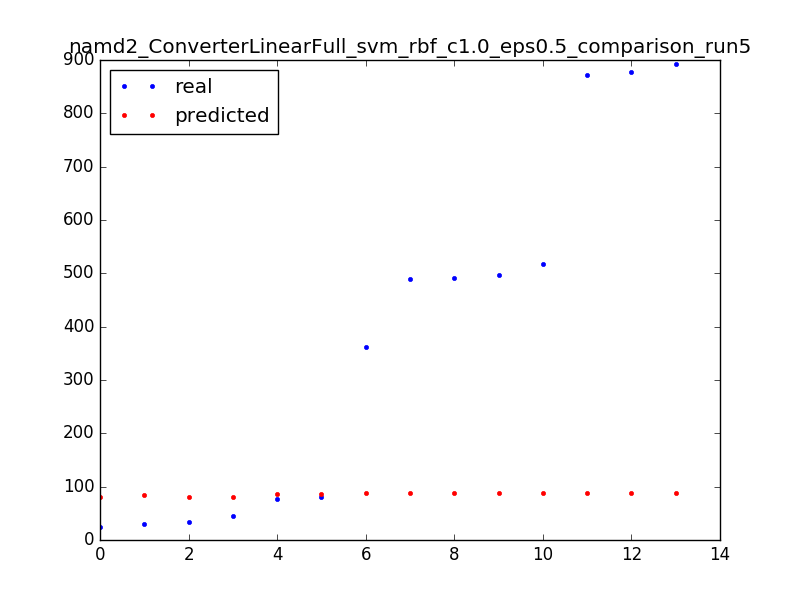

Values plotted in this chart, from the file beside it:
361.0, 88.5
45.0, 80.5
25.0, 80.5
80.0, 85.5
892.0, 87.5
34.0, 81.5
76.0, 86.5
497.0, 87.5
30.0, 83.5
490.0, 87.5
872.0, 88.5
877.0, 88.5
491.0, 87.5
517.0, 87.5
